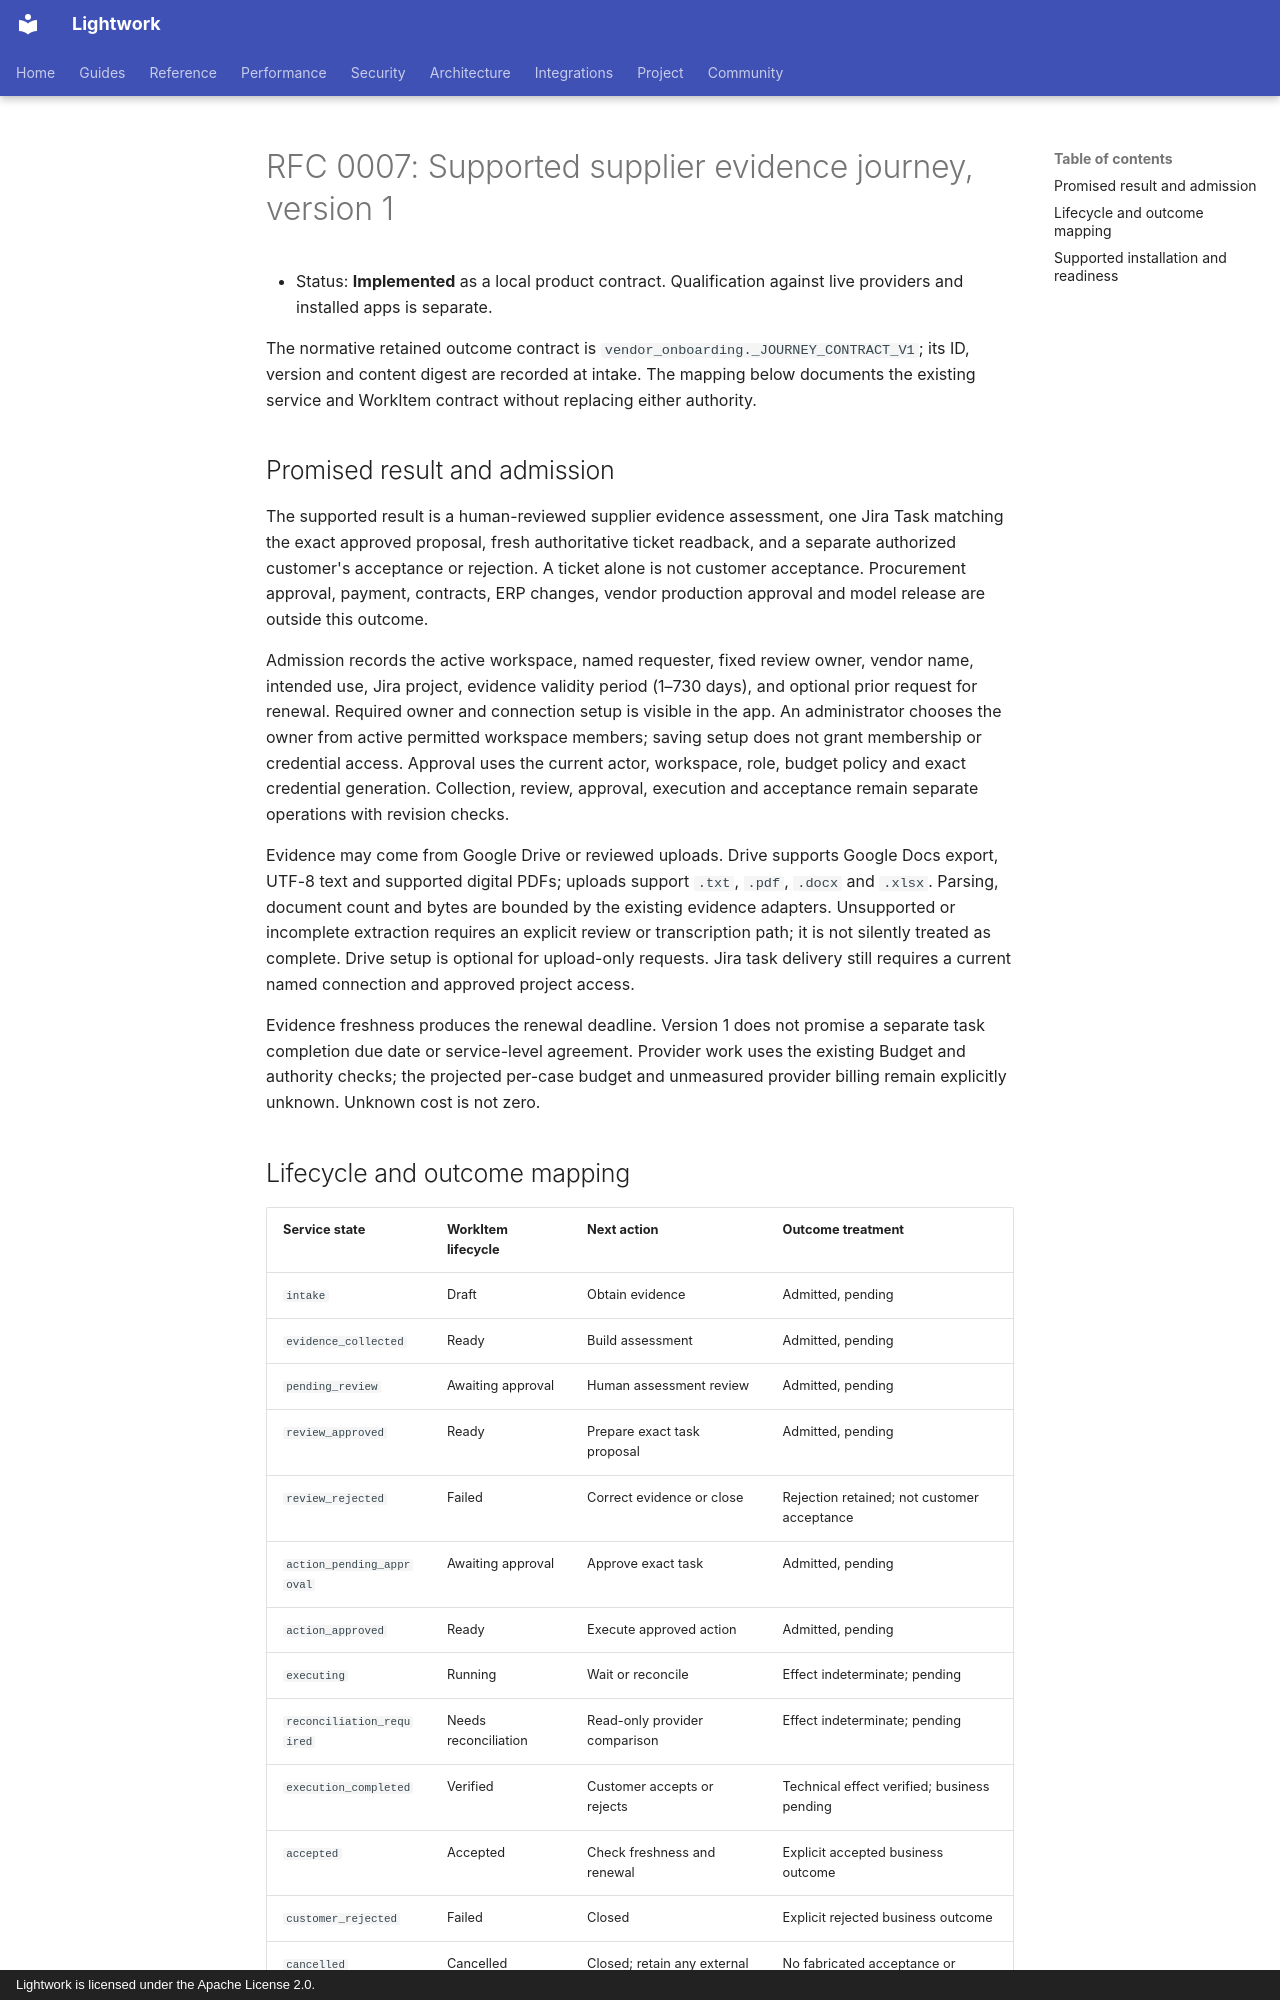

repository: Daybreak-AI-Labs/Lightwork · page: rfcs/0007-supported-supplier-journey-v1/index.html · generator: mkdocs · copyright: Lightwork is licensed under the Apache License 2.0.

# RFC 0007: Supported supplier evidence journey, version 1

- Status: **Implemented** as a local product contract. Qualification against live
  providers and installed apps is separate.

The normative retained outcome contract is
`vendor_onboarding._JOURNEY_CONTRACT_V1`; its ID, version and content digest are
recorded at intake. The mapping below documents the existing service and WorkItem
contract without replacing either authority.

## Promised result and admission

The supported result is a human-reviewed supplier evidence assessment, one Jira
Task matching the exact approved proposal, fresh authoritative ticket readback,
and a separate authorized customer's acceptance or rejection. A ticket alone is
not customer acceptance. Procurement approval, payment, contracts, ERP changes,
vendor production approval and model release are outside this outcome.

Admission records the active workspace, named requester, fixed review owner,
vendor name, intended use, Jira project, evidence validity period (1–730 days),
and optional prior request for renewal. Required owner and connection setup is
visible in the app. An administrator chooses the owner from active permitted
workspace members; saving setup does not grant membership or credential access.
Approval uses the current actor, workspace, role, budget policy and exact
credential generation. Collection, review, approval, execution and acceptance
remain separate operations with revision checks.

Evidence may come from Google Drive or reviewed uploads. Drive supports Google
Docs export, UTF-8 text and supported digital PDFs; uploads support `.txt`,
`.pdf`, `.docx` and `.xlsx`. Parsing, document count and bytes are bounded by the
existing evidence adapters. Unsupported or incomplete extraction requires an
explicit review or transcription path; it is not silently treated as complete.
Drive setup is optional for upload-only requests. Jira task delivery still
requires a current named connection and approved project access.

Evidence freshness produces the renewal deadline. Version 1 does not promise a
separate task completion due date or service-level agreement. Provider work uses
the existing Budget and authority checks; the projected per-case budget and
unmeasured provider billing remain explicitly unknown. Unknown cost is not zero.
